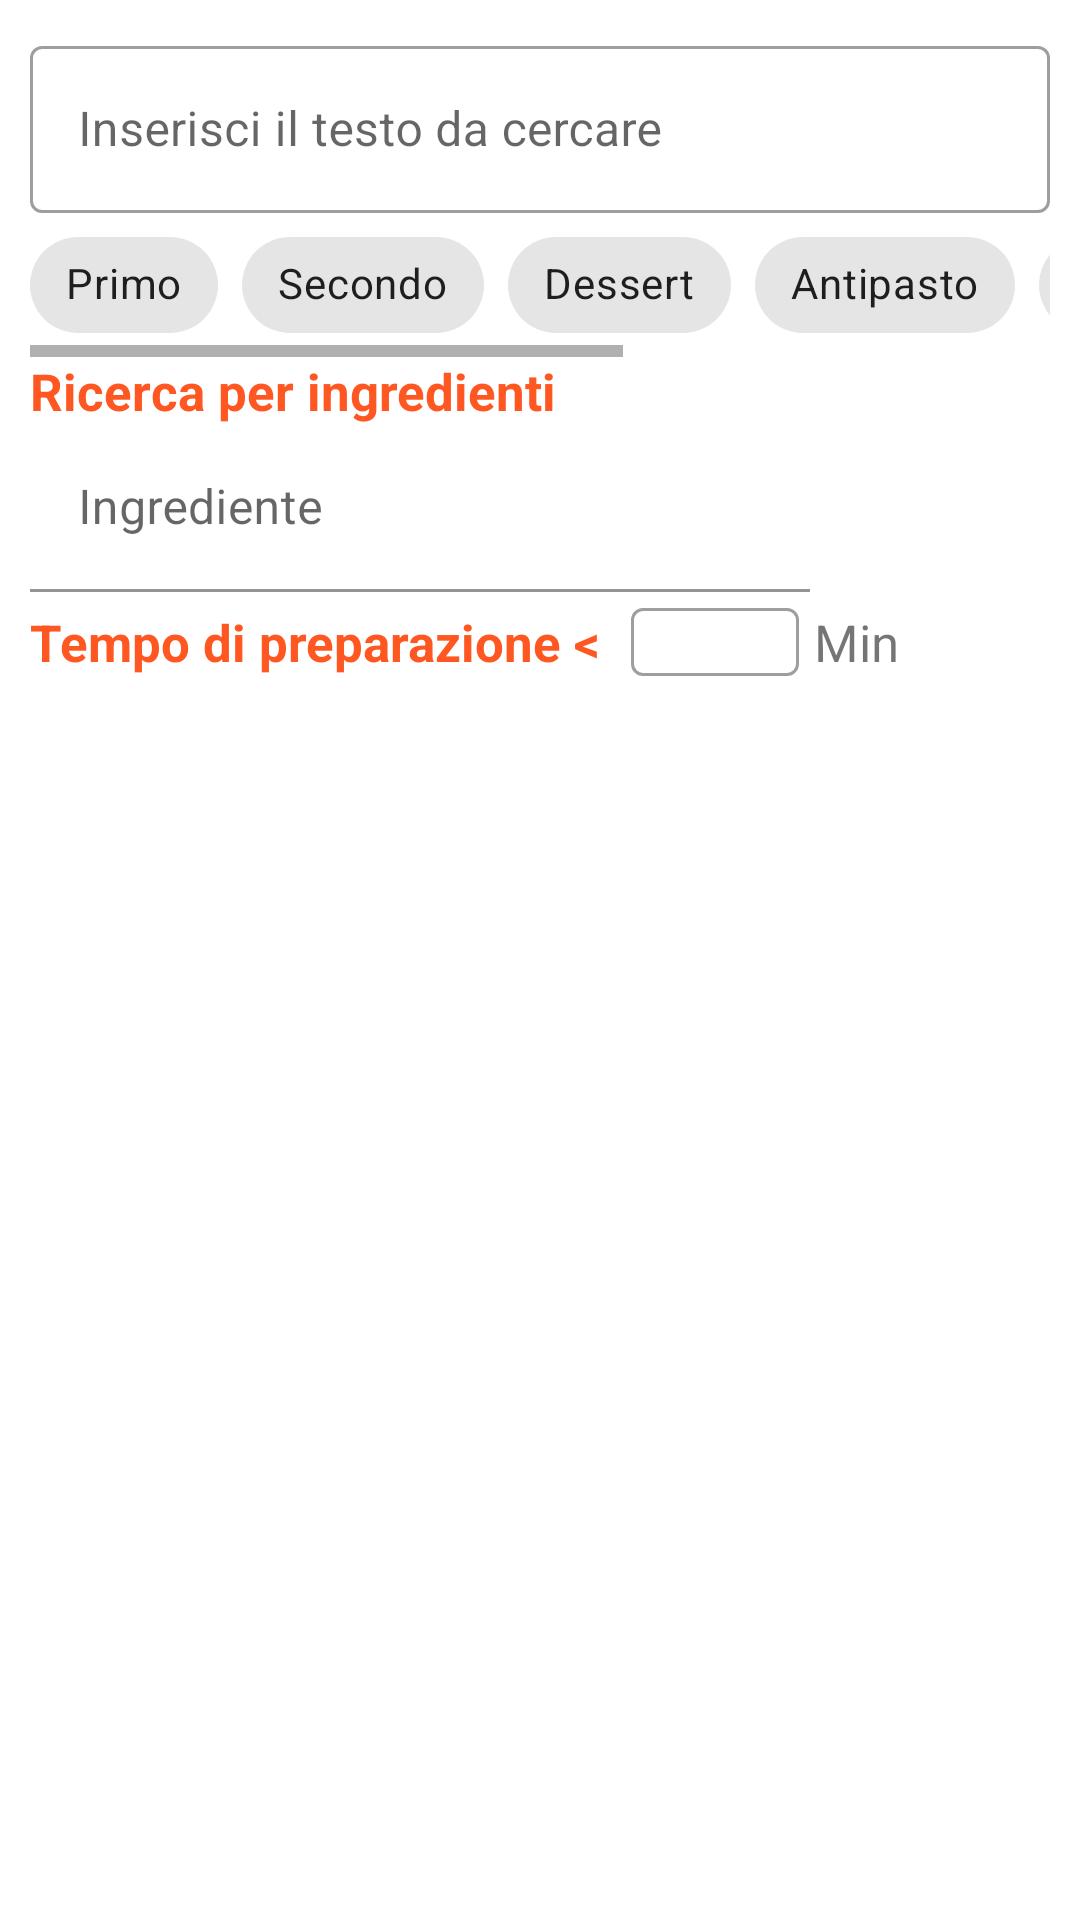

Write the Android layout XML for this screen, with the resource values it uses.
<!-- AndroidManifest.xml: application theme AppTheme -->
<!-- res/layout/fragment_search.xml -->
<?xml version="1.0" encoding="utf-8"?>
<androidx.core.widget.NestedScrollView xmlns:android="http://schemas.android.com/apk/res/android"
    xmlns:app="http://schemas.android.com/apk/res-auto"
    android:layout_width="match_parent"
    android:layout_height="match_parent">

    <LinearLayout
        android:layout_width="match_parent"
        android:layout_height="wrap_content"
        android:orientation="vertical">

        <LinearLayout
            android:layout_width="match_parent"
            android:layout_height="wrap_content"
            android:orientation="vertical"
            android:paddingStart="10dp"
            android:paddingTop="10dp"
            android:paddingEnd="10dp">

            <com.google.android.material.textfield.TextInputLayout
                style="@style/Widget.MaterialComponents.TextInputLayout.OutlinedBox"
                android:layout_width="match_parent"
                android:layout_height="wrap_content"
                android:hint="@string/insert_text_search">

                <com.google.android.material.textfield.TextInputEditText
                    android:id="@+id/searchTitle"
                    android:layout_width="match_parent"
                    android:layout_height="wrap_content" />
            </com.google.android.material.textfield.TextInputLayout>

            <HorizontalScrollView
                android:layout_width="match_parent"
                android:layout_height="wrap_content">

                <com.google.android.material.chip.ChipGroup
                    android:id="@+id/chipGroupType"
                    android:layout_width="wrap_content"
                    android:layout_height="wrap_content"
                    app:singleSelection="true">

                    <com.google.android.material.chip.Chip
                        android:id="@+id/chpPrimo"
                        style="@style/Widget.MaterialComponents.Chip.Choice"
                        android:layout_width="wrap_content"
                        android:layout_height="wrap_content"
                        android:text="@string/first_course" />

                    <com.google.android.material.chip.Chip
                        android:id="@+id/chpSecondo"
                        style="@style/Widget.MaterialComponents.Chip.Choice"
                        android:layout_width="wrap_content"
                        android:layout_height="wrap_content"
                        android:text="@string/second_course" />

                    <com.google.android.material.chip.Chip
                        android:id="@+id/chpDessert"
                        style="@style/Widget.MaterialComponents.Chip.Choice"
                        android:layout_width="wrap_content"
                        android:layout_height="wrap_content"
                        android:text="@string/dessert" />

                    <com.google.android.material.chip.Chip
                        android:id="@+id/chpAntipasto"
                        style="@style/Widget.MaterialComponents.Chip.Choice"
                        android:layout_width="wrap_content"
                        android:layout_height="wrap_content"
                        android:text="@string/starter" />

                    <com.google.android.material.chip.Chip
                        android:id="@+id/chpContorno"
                        style="@style/Widget.MaterialComponents.Chip.Choice"
                        android:layout_width="wrap_content"
                        android:layout_height="wrap_content"
                        android:text="@string/side_dish" />

                    <com.google.android.material.chip.Chip
                        android:id="@+id/chpBevanda"
                        style="@style/Widget.MaterialComponents.Chip.Choice"
                        android:layout_width="wrap_content"
                        android:layout_height="wrap_content"
                        android:text="@string/drink" />

                    <com.google.android.material.chip.Chip
                        android:id="@+id/chpPanino"
                        style="@style/Widget.MaterialComponents.Chip.Choice"
                        android:layout_width="wrap_content"
                        android:layout_height="wrap_content"
                        android:text="@string/sandwich" />
                </com.google.android.material.chip.ChipGroup>
            </HorizontalScrollView>

            <TextView
                android:layout_width="match_parent"
                android:layout_height="wrap_content"
                android:text="@string/search_by_ingredients"
                android:textColor="@color/colorAccent"
                android:textSize="17sp"
                android:textStyle="bold" />

            <androidx.recyclerview.widget.RecyclerView
                android:id="@+id/ingNameRecycler"
                android:layout_width="match_parent"
                android:layout_height="wrap_content" />

            <LinearLayout
                android:layout_width="match_parent"
                android:layout_height="wrap_content"
                android:orientation="horizontal">

                <com.google.android.material.textfield.TextInputLayout
                    android:id="@+id/txtIngNameSearchLayout"
                    android:layout_width="match_parent"
                    android:layout_height="wrap_content"
                    android:layout_gravity="center"
                    android:layout_marginEnd="80dp"
                    android:hint="@string/ingredient"
                    app:boxBackgroundColor="@android:color/white">

                    <com.google.android.material.textfield.TextInputEditText
                        android:id="@+id/txtIngNameSearch"
                        android:layout_width="match_parent"
                        android:layout_height="wrap_content"
                        android:inputType="textCapSentences" />
                </com.google.android.material.textfield.TextInputLayout>

                <LinearLayout
                    android:layout_width="wrap_content"
                    android:layout_height="match_parent"
                    android:layout_marginStart="-80dp">

                    <ImageView
                        android:id="@+id/addIngName"
                        android:layout_width="40dp"
                        android:layout_height="40dp"
                        android:layout_gravity="center"
                        android:contentDescription="@string/add_ingredient_to_search"
                        android:src="@drawable/ic_add_black_24dp"
                        android:tint="@color/colorAccent" />

                    <ImageView
                        android:id="@+id/delIngName"
                        android:layout_width="40dp"
                        android:layout_height="40dp"
                        android:layout_gravity="center"
                        android:contentDescription="@string/del_ingredient_from_search"
                        android:src="@drawable/ic_delete_forever_black_24dp"
                        android:tint="@color/colorAccent" />
                </LinearLayout>
            </LinearLayout>

            <LinearLayout
                android:layout_width="wrap_content"
                android:layout_height="wrap_content"
                android:orientation="horizontal">

                <TextView
                    android:layout_width="match_parent"
                    android:layout_height="wrap_content"
                    android:text="@string/search_by_time"
                    android:textColor="@color/colorAccent"
                    android:textSize="17sp"
                    android:textStyle="bold" />

                <com.google.android.material.textfield.TextInputLayout
                    style="@style/Widget.MaterialComponents.TextInputLayout.OutlinedBox"
                    android:layout_width="wrap_content"
                    android:layout_height="wrap_content"
                    android:layout_marginStart="10dp">

                    <com.google.android.material.textfield.TextInputEditText
                        android:id="@+id/searchTime"
                        android:layout_width="wrap_content"
                        android:layout_height="wrap_content"
                        android:inputType="number"
                        android:maxLength="3"
                        android:padding="0dp"
                        android:textSize="17sp" />
                </com.google.android.material.textfield.TextInputLayout>

                <TextView
                    android:layout_width="match_parent"
                    android:layout_height="wrap_content"
                    android:layout_marginStart="5dp"
                    android:text="@string/min"
                    android:textSize="17sp" />
            </LinearLayout>

            <Button
                android:id="@+id/btnSearch"
                style="@style/Widget.MaterialComponents.Button.Icon"
                android:layout_width="wrap_content"
                android:layout_height="wrap_content"
                android:layout_gravity="center"
                android:text="@string/search"
                app:icon="@drawable/ic_search_black_24dp" />
        </LinearLayout>

        <androidx.recyclerview.widget.RecyclerView
            android:id="@+id/searchRecycler"
            android:layout_width="match_parent"
            android:layout_height="wrap_content"
            android:layout_marginTop="10dp" />
    </LinearLayout>
</androidx.core.widget.NestedScrollView>
<!-- resources referenced by this layout -->
<resources>
  <color name="colorAccent">#FF5722</color>
  <string name="add_ingredient_to_search">addIngredientOnSearch</string>
  <string name="del_ingredient_from_search">delIngredientOnSearch</string>
  <string name="dessert">Dessert</string>
  <string name="drink">Bevanda</string>
  <string name="first_course">Primo</string>
  <string name="ingredient">Ingrediente</string>
  <string name="insert_text_search">Inserisci il testo da cercare</string>
  <string name="min">Min</string>
  <string name="sandwich">Panino</string>
  <string name="search">Cerca</string>
  <string name="search_by_ingredients">Ricerca per ingredienti</string>
  <string name="search_by_time">Tempo di preparazione \u003C </string>
  <string name="second_course">Secondo</string>
  <string name="side_dish">Contorno</string>
  <string name="starter">Antipasto</string>
  <style name="AppTheme" parent="Theme.MaterialComponents.Light">
          
          <item name="colorPrimary">@color/colorAccent</item>
          <item name="colorAccent">@color/colorAccent</item>
          <item name="android:statusBarColor">@color/statusBarLight</item>
          <item name="android:windowLightStatusBar">true</item>
          <item name="actionBarTheme">@style/actionWhite</item>
      </style>
  <color name="statusBarLight">#e0e0e0</color>
  <style name="actionWhite">
          <item name="colorPrimary">@color/colorPrimary</item>
      </style>
  <color name="colorPrimary">#FFFFFF</color>
</resources>
